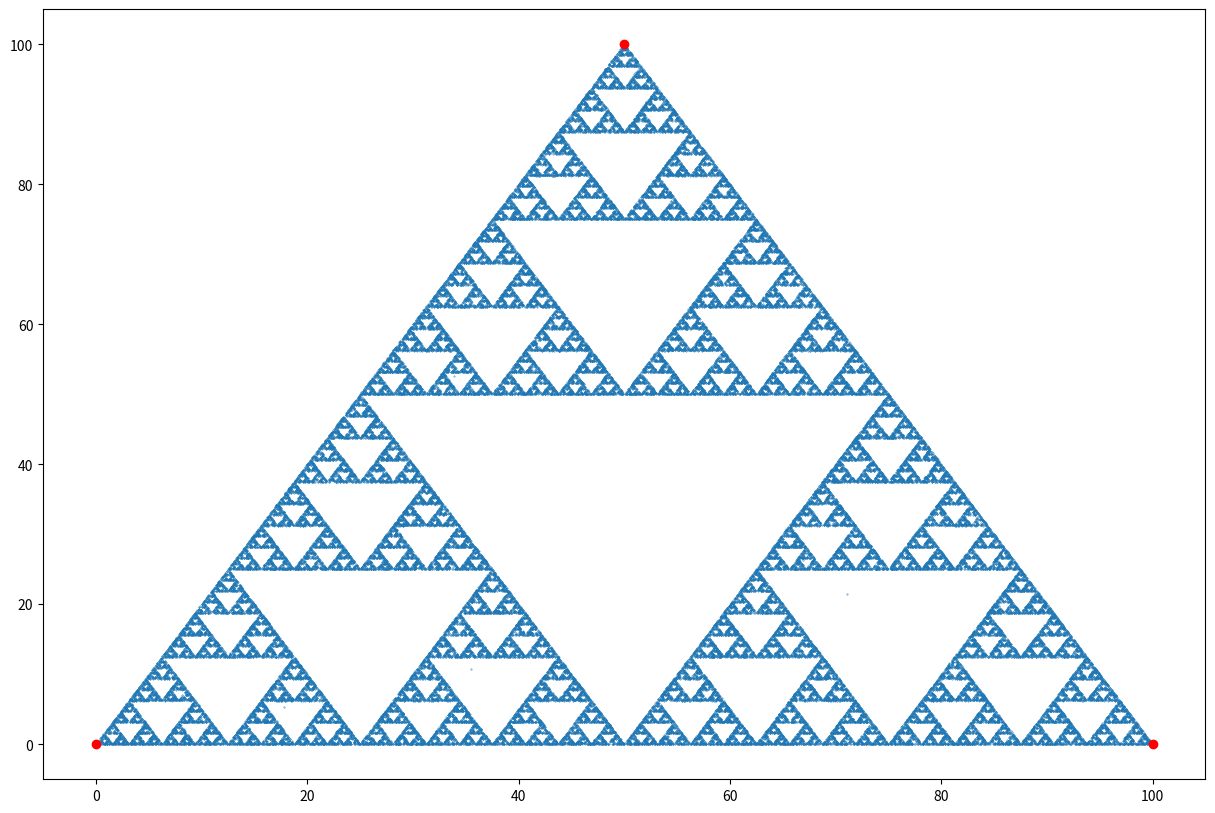

Generate this figure with matplotlib:
import matplotlib.pyplot as plt
import numpy as np

def area(p1, p2, p3):
    return abs((p1[0] * (p2[1] - p3[1])) +
               (p2[0] * (p3[1] - p1[1])) +
               (p3[0] * (p1[1] - p2[1]))) / 2


def is_triangle(p1, p2, p3):
    a = np.sqrt(((p3[0] - p2[0])**2) + (p3[1] - p2[1])**2)
    b = np.sqrt(((p3[0] - p1[0])**2) + (p3[1] - p1[1])**2)
    c = np.sqrt(((p1[0] - p2[0])**2) + (p1[1] - p2[1])**2)
    return True if max(a, b, c) < a + b + c - max(a, b, c) else False


def in_triangle(t, p):
    p1 = t['p1']
    p2 = t['p2']
    p3 = t['p3']

    return True if area(p1, p2, p) + area(p1, p3, p) + \
        area(p2, p3, p) == area(p1, p2, p3)else False


def mid_point(p1, p2):
    return ((p1[0] + p2[0]) / 2, (p1[1] + p2[1]) / 2)


def print_chaos(t, n=100):
    threshold = max(
        t['p1'][0],
        t['p2'][0],
        t['p3'][0],
        t['p1'][1],
        t['p2'][1],
        t['p3'][1])
    t_points = ['p1', 'p2', 'p3']
    x_arr = []
    y_arr = []
    count = 0
    point = (np.random.rand() * threshold, np.random.rand() * threshold)
    while not in_triangle(t, point):
        point = (np.random.rand() * threshold, np.random.rand() * threshold)
    for i in range(n):
        mid = mid_point(point, t[np.random.choice(t_points)])
        x_arr.append(mid[0])
        y_arr.append(mid[1])
        point = mid

    fig, ax = plt.subplots(figsize=(15, 10), dpi=600)
    ax.scatter(x_arr, y_arr, s=0.1)
    ax.scatter([t['p1'][0], t['p2'][0], t['p3'][0]], [
               t['p1'][1], t['p2'][1], t['p3'][1]], color='red')


# edit this cell...

# triangle points
p1 = (0, 0)
p2 = (100, 0)
p3 = (50, 100)

t = {
    'p1': p1,
    'p2': p2,
    'p3': p3
}

print_chaos(t, 100000)
